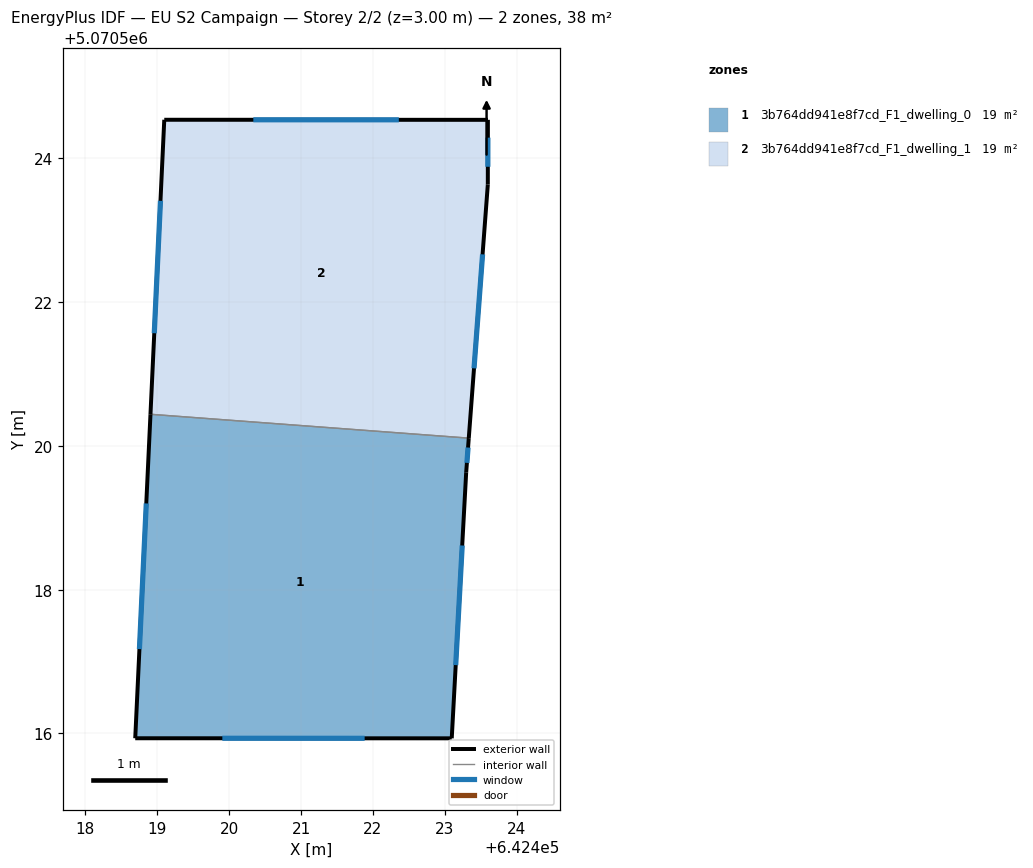
=== STOREY PLAN SPEC (per zone: floor XY polygon, exterior-wall plan segments, windows/doors) ===
zone 1: 3b764dd941e8f7cd_F1_dwelling_0  (19.2 m²)
  floor: (642423.33, 5070520.11) (642423.30, 5070519.63) (642423.10, 5070515.93) (642418.69, 5070515.93) (642418.90, 5070520.44)
  exterior wall: (642418.91, 5070520.44) – (642418.69, 5070515.93)  [4.5 m]
    window: (642418.85, 5070519.20) – (642418.75, 5070517.17)  [2.7 m²]
  exterior wall: (642423.30, 5070519.63) – (642423.33, 5070520.11)  [0.5 m]
    window: (642423.31, 5070519.76) – (642423.32, 5070519.98)  [0.3 m²]
  exterior wall: (642423.10, 5070515.93) – (642423.30, 5070519.63)  [3.7 m]
    window: (642423.15, 5070516.95) – (642423.24, 5070518.62)  [2.2 m²]
  exterior wall: (642418.69, 5070515.93) – (642423.10, 5070515.93)  [4.4 m]
    window: (642419.90, 5070515.93) – (642421.89, 5070515.93)  [2.7 m²]
  interior walls: 1
zone 2: 3b764dd941e8f7cd_F1_dwelling_1  (19.2 m²)
  floor: (642423.60, 5070524.54) (642423.60, 5070523.64) (642423.33, 5070520.11) (642418.90, 5070520.44) (642419.10, 5070524.54)
  exterior wall: (642423.60, 5070523.64) – (642423.60, 5070524.54)  [0.9 m]
    window: (642423.60, 5070523.88) – (642423.60, 5070524.29)  [0.5 m²]
  exterior wall: (642423.33, 5070520.11) – (642423.60, 5070523.64)  [3.5 m]
    window: (642423.41, 5070521.08) – (642423.53, 5070522.67)  [2.1 m²]
  exterior wall: (642419.10, 5070524.54) – (642418.91, 5070520.44)  [4.1 m]
    window: (642419.04, 5070523.41) – (642418.96, 5070521.57)  [2.5 m²]
  exterior wall: (642423.60, 5070524.54) – (642419.10, 5070524.54)  [4.5 m]
    window: (642422.36, 5070524.54) – (642420.34, 5070524.54)  [2.7 m²]
  interior walls: 1

=== DERIVED (storey summary) ===
Building: EU S2 Campaign
Storey: 2 of 2  (floor level z = 3.00 m)
Storey gross floor area: 38.4 m²
Zones on this storey: 2
  - 3b764dd941e8f7cd_F1_dwelling_0: floor 19.2 m²; exterior wall 13.1 m (39.3 m²); 4 window(s) 7.9 m²; WWR 20.2%
  - 3b764dd941e8f7cd_F1_dwelling_1: floor 19.2 m²; exterior wall 13.0 m (39.1 m²); 4 window(s) 7.9 m²; WWR 20.2%
Zone adjacency (shared interzone walls):
  - 3b764dd941e8f7cd_F1_dwelling_0 ↔ 3b764dd941e8f7cd_F1_dwelling_1